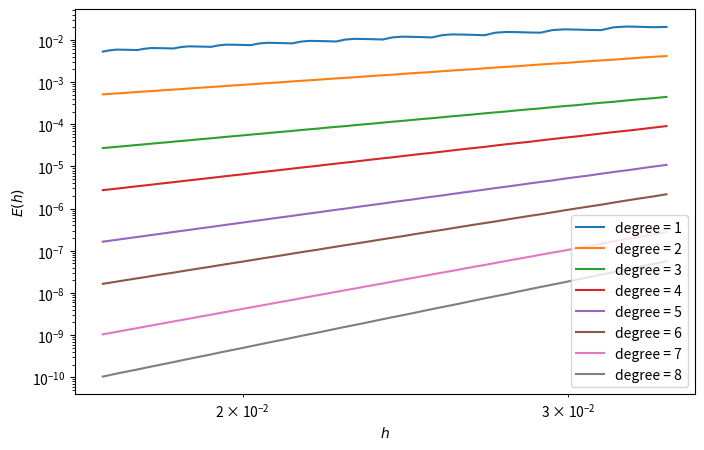
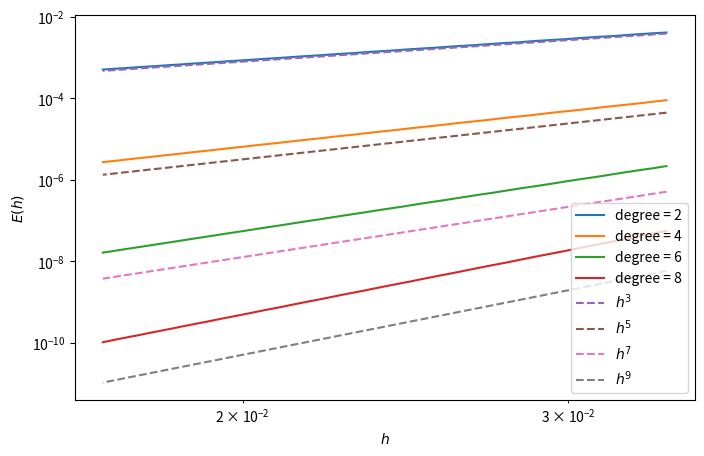

The script that saved these images, in order:


###############  PART TWO  ################

#Investigate the convergence of your interpolation by using evenly spaced data and 
#varying the number of points N, or spacing h, to obtain a plot of error-vs-h, 
#where h = b  - aN - 1 is the usual knot spacing. The error should be defined by choosing
#the maximum error over a set of evaluation points on a subinterval of the 
#original data array x1, taking care that evaluation
#points will never be coincident with the data points as 
#N or h is varied. Note that you may need to tune the choice of evaluation points, or
#interval, to obtain a robust trend. Your plot should have a different curve for each
#degree of polynomial tested, and you should attempt to check the rate of convergence
#from the error data (i.e. the trend ).

import matplotlib.pyplot as plt
import numpy as np, numpy

def piecewiseLagrangePolynomialInterpolationFunction(x0, y0, xEval, degree = 3):
    Ndeg = degree
    M = len(x0)
    N = len(xEval)

    # We have M-deg interpolants to obtain
    Nint = M - Ndeg
    pt1 = np.arange(Ndeg+1)
    pts = pt1 + np.arange(Nint).reshape(Nint,1) # these are the sets of points we require

    #structure a
    a = np.zeros((Ndeg+1,Nint))
    for i in range(Nint):
        A = np.vander(x0[pts[i,:]])
        a[:,i] = np.linalg.solve(A,y0[pts[i,:]])

    y = np.empty_like(xEval)     # set up new data points
    pows = Ndeg-np.arange(Ndeg+1)

    for i in range(N):       # loop over new evaluation points

        if((xEval[i]<x0).all()): # if we're outside of the interval, set k to extrapolate
            k = 0
        elif((xEval[i]>x0).all()):
            k = M-1
        else:                # find k for x_i, accounting for the possibility that x_i=x_k
            k = np.where(((xEval[i]<x0[1:]) & (xEval[i]>=x0[:-1])) | 
                         ((x0[1:]==xEval[i]) & (xEval[i]>x0[:-1])))[0][0]

        # k is the left hand data point of our current subinterval; 
        # we need the polynomial with this point as the *centre*
    
        j = k - Ndeg//2    

        # account for j<0 or j>Nint-1, i.e. at the edge
        j = np.maximum(0,j)
        j = np.minimum(j,Nint-1)

        y[i] = np.sum(a[:,j]*xEval[i]**pows)
    
    return y

f = lambda x: (numpy.e)**x * numpy.cos(10*x)

N = 61
D = 8

h = np.zeros([D, N])
error_max = np.zeros([D, N])

x = np.linspace(0.3,0.6,500)    # Take large number of points over a small subset to ensure that the max error will never be 0

for i in range(1, 1+D):    # Create loop to vary degree

    for j in range(N):    # Create loop to vary number of knots N
    
        x0 = np.linspace(-1, 1, j+60)    # Focus on small h
        
        y0 = f(x0)
    
        y = piecewiseLagrangePolynomialInterpolationFunction(x0, y0, x, i) 
        
        h[i-1][j] = x0[1] - x0[0]    # Calculate h as space between points. Evenly spaced so can just use two points from x0
        error_max[i-1][j] = np.max(np.abs(y - f(x)))    # Calculate error as maximum absolute value between actual function and interpolant
        

fig = plt.figure(figsize = (8, 5))    # Plot all degrees tested
for i in range(D):
    text = 'degree = {:}'.format(i+1)
    plt.loglog(h[i], error_max[i], label = text)

plt.xlabel('$h$')
plt.ylabel('$E(h)$')    
plt.legend()
plt.show()


fig1 = plt.figure(figsize = (8 ,5))    # Plot a few degrees and test for trend
for i in range(1, D, 2):
    text = 'degree = {:}'.format(i+1)
    plt.loglog(h[i], error_max[i], label = text)

plt.loglog(h[-1], 100*h[-1]**3, linestyle = 'dashed', label = '$h^3$')
plt.loglog(h[-1], 1000*h[-1]**5, linestyle = 'dashed', label = '$h^5$')
plt.loglog(h[-1], 10000*h[-1]**7, linestyle = 'dashed', label = '$h^7$')
plt.loglog(h[-1], 100000*h[-1]**9, linestyle = 'dashed', label = '$h^9$')

plt.xlabel('$h$')
plt.ylabel('$E(h)$')
plt.legend()
plt.show()